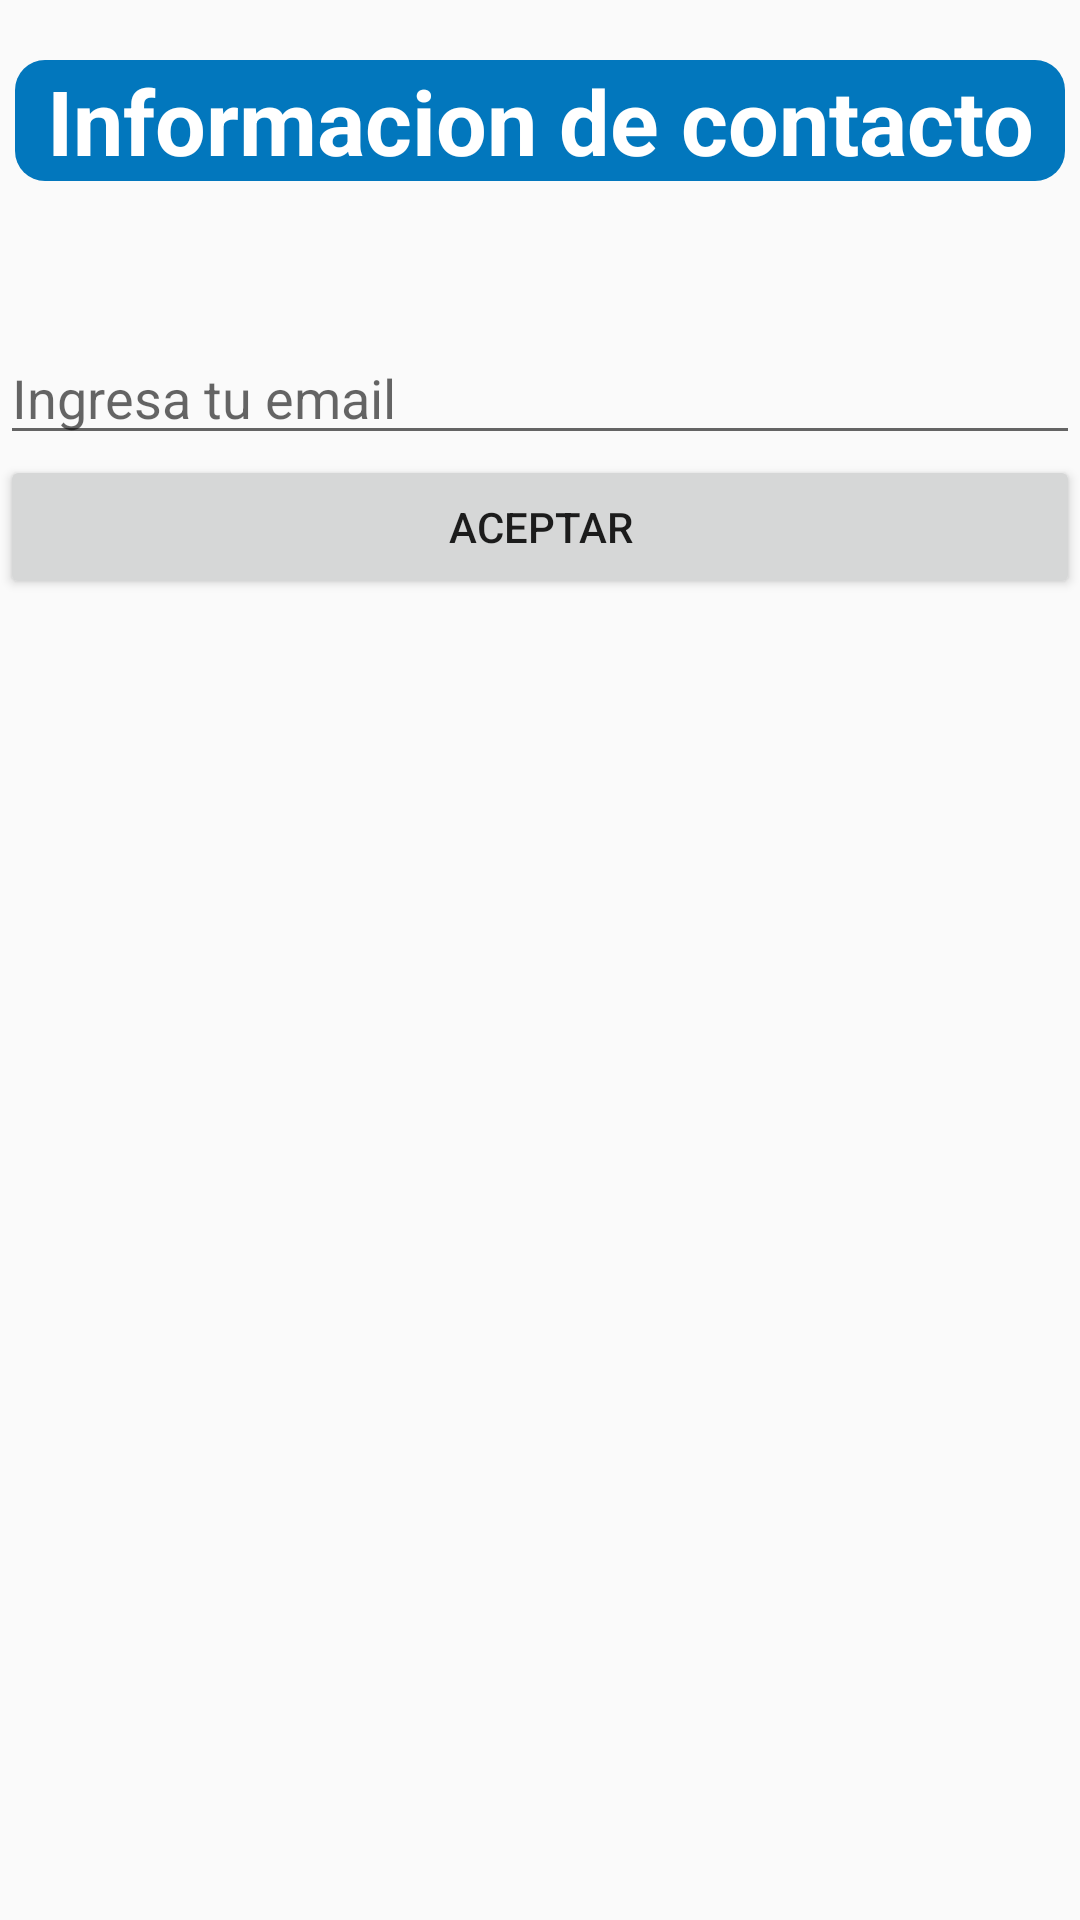

Here is an Android app screen rendered from its layout file. Give the layout XML and the strings, colors and styles it references.
<!-- AndroidManifest.xml: application theme AppTheme -->
<!-- res/layout/activity_correo_dano.xml -->
<?xml version="1.0" encoding="utf-8"?>
<LinearLayout xmlns:android="http://schemas.android.com/apk/res/android"
    android:orientation="vertical"
    android:layout_width="wrap_content"
    android:layout_height="wrap_content">


    <TextView
        android:id="@+id/txt_titulo"
        android:layout_width="match_parent"
        android:layout_height="wrap_content"
        android:layout_marginLeft="5dp"
        android:layout_marginTop="20dp"
        android:layout_marginRight="5dp"
        android:layout_marginBottom="50dp"
        android:background="@drawable/boton_redondo"
        android:gravity="center"
        android:text="Informacion de contacto"
        android:textAllCaps="false"
        android:textColor="@android:color/background_light"
        android:textSize="30sp"
        android:textStyle="bold" />

    <EditText
        android:id="@+id/txtCorreo"
        android:layout_width="match_parent"
        android:layout_height="wrap_content"
        android:ems="10"
        android:hint="Ingresa tu email"
        android:inputType="textPersonName" />

    <LinearLayout
        android:layout_width="match_parent"
        android:layout_height="match_parent"
        android:orientation="horizontal">

        <Button
            android:id="@+id/btnSi"
            android:layout_width="wrap_content"
            android:layout_height="wrap_content"
            android:layout_weight="1"
            android:text="Aceptar" />

    </LinearLayout>

</LinearLayout>
<!-- resources referenced by this layout -->
<resources>
  <!-- drawable boton_redondo (drawable) -->
  <?xml version="1.0" encoding="utf-8"?>
  <shape
      xmlns:android="http://schemas.android.com/apk/res/android">
      <solid android:color="#0277BD"> </solid>
      <corners android:radius="10dp"></corners>
  </shape>
  <style name="AppTheme" parent="Theme.AppCompat.Light.DarkActionBar">
          
          <item name="colorPrimary">#039BE5</item>
          <item name="colorPrimaryDark">@color/colorPrimaryDark</item>
          <item name="colorAccent">@color/colorAccent</item>
      </style>
  <color name="colorPrimaryDark">#2B78EA</color>
  <color name="colorAccent">#FFFFFF</color>
</resources>
